6-way image classification set "data" from GitHub (OmarPelcastre/IA.FINAL); label vocabulary: alfil, caballo, dama, peon, rey, torre.

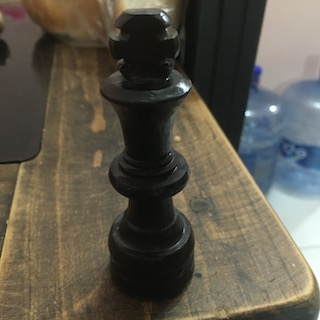
Label: rey

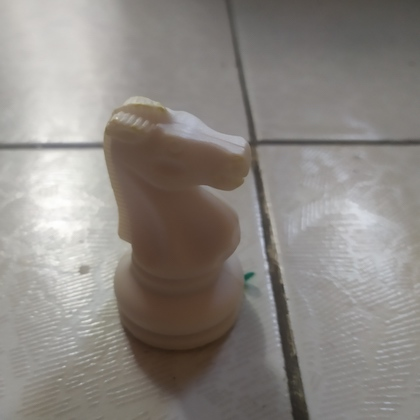
Label: caballo

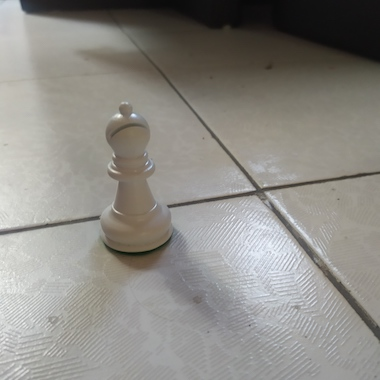
Label: alfil

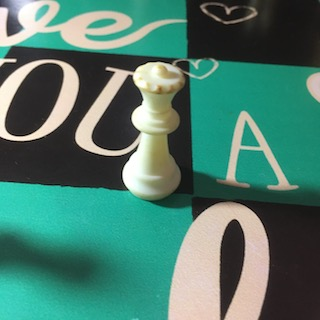
Label: dama

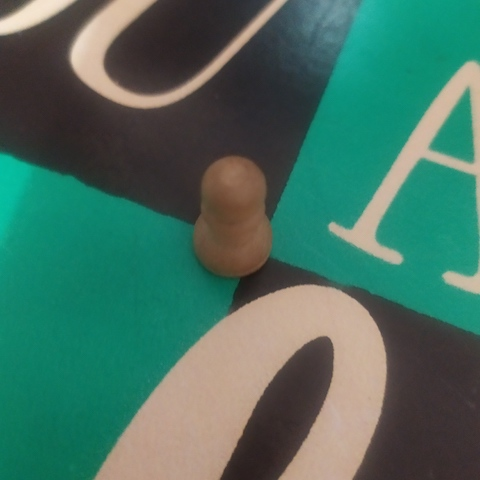
Label: peon

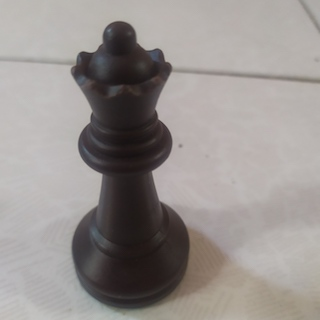
Label: dama
